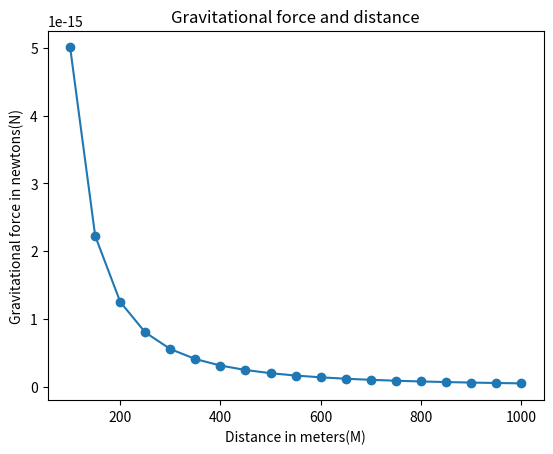

The matplotlib source for this figure:
'''the relationship between gravitational force and distance between two bodies'''

import matplotlib.pyplot as plt

# Draw graph
def draw_graph(x, y):
    plt.plot(x, y, marker='o')
    plt.xlabel('Distance in meters(M)')
    plt.ylabel('Gravitational force in newtons(N)')
    plt.title('Gravitational force and distance')
    plt.show()

def generate_F_r():
    r = range(100, 1001, 50)
    F = []
    G = 6.674 * (10 ** -11)
    
    m1 = 0.5
    m2 = 1.5

    for dist in r:
        force = G * (m1*m2) / (dist**2)
        F.append(force)

    draw_graph(r, F)

if __name__ == '__main__':
    generate_F_r()